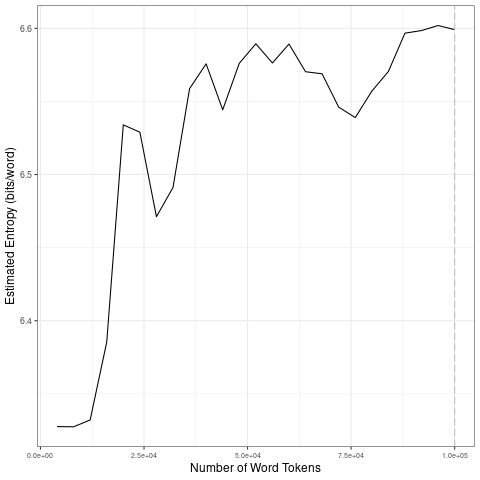

The table this chart was drawn from, first rows:
file, entropy.Corpus.Size, entropy.Entropy, sd.Corpus.Size, sd.SD
data/covid-clean/2020_by_es/2020-09-16_t…, 4000, 6.328, 20000, 0.08878
data/covid-clean/2020_by_es/2020-09-16_t…, 8000, 6.327, 40000, 0.04408
data/covid-clean/2020_by_es/2020-09-16_t…, 12000, 6.332, 60000, 0.01843
data/covid-clean/2020_by_es/2020-09-16_t…, 16000, 6.385, 80000, 0.0138
data/covid-clean/2020_by_es/2020-09-16_t…, 20000, 6.534, 1e+05, 0.01292
data/covid-clean/2020_by_es/2020-09-16_t…, 24000, 6.529, 20000, 0.08878
data/covid-clean/2020_by_es/2020-09-16_t…, 28000, 6.471, 40000, 0.04408
data/covid-clean/2020_by_es/2020-09-16_t…, 32000, 6.491, 60000, 0.01843
data/covid-clean/2020_by_es/2020-09-16_t…, 36000, 6.559, 80000, 0.0138
data/covid-clean/2020_by_es/2020-09-16_t…, 40000, 6.576, 1e+05, 0.01292
data/covid-clean/2020_by_es/2020-09-16_t…, 44000, 6.544, 20000, 0.08878
data/covid-clean/2020_by_es/2020-09-16_t…, 48000, 6.576, 40000, 0.04408
data/covid-clean/2020_by_es/2020-09-16_t…, 52000, 6.589, 60000, 0.01843
data/covid-clean/2020_by_es/2020-09-16_t…, 56000, 6.576, 80000, 0.0138
data/covid-clean/2020_by_es/2020-09-16_t…, 60000, 6.589, 1e+05, 0.01292
data/covid-clean/2020_by_es/2020-09-16_t…, 64000, 6.57, 20000, 0.08878
data/covid-clean/2020_by_es/2020-09-16_t…, 68000, 6.569, 40000, 0.04408
data/covid-clean/2020_by_es/2020-09-16_t…, 72000, 6.546, 60000, 0.01843
data/covid-clean/2020_by_es/2020-09-16_t…, 76000, 6.539, 80000, 0.0138
data/covid-clean/2020_by_es/2020-09-16_t…, 80000, 6.557, 1e+05, 0.01292
data/covid-clean/2020_by_es/2020-09-16_t…, 84000, 6.57, 20000, 0.08878
data/covid-clean/2020_by_es/2020-09-16_t…, 88000, 6.597, 40000, 0.04408
data/covid-clean/2020_by_es/2020-09-16_t…, 92000, 6.598, 60000, 0.01843
data/covid-clean/2020_by_es/2020-09-16_t…, 96000, 6.602, 80000, 0.0138
data/covid-clean/2020_by_es/2020-09-16_t…, 1e+05, 6.599, 1e+05, 0.01292
